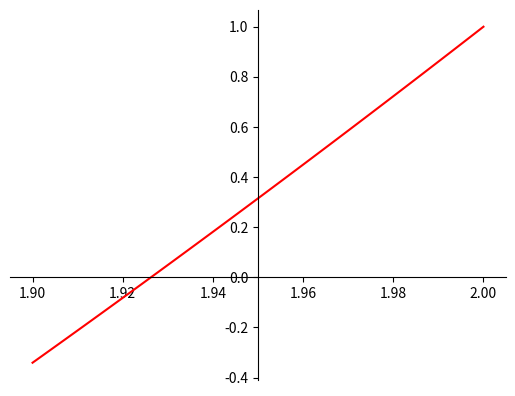

This figure's Python source:
import numpy as np
import matplotlib.pyplot as plt
import math as m
from numpy.lib import scimath
import time

def f(x):
    return x**3 + 2*x - 11
def f1(x):
    return 3*(x**2) + 2
def f2(x):
    return 6*x

# Vẽ đồ thị
x = np.linspace(1.9,2,100)
y = f(x)

fig = plt.figure()
ax = fig.add_subplot(1, 1, 1)
ax.spines['left'].set_position('center')
ax.spines['bottom'].set_position('zero')
ax.spines['right'].set_color('none')
ax.spines['top'].set_color('none')
ax.xaxis.set_ticks_position('bottom')
ax.yaxis.set_ticks_position('left')

plt.plot(x,y, 'r')
plt.show()

# INIT  TỰ THAY ĐỔI Ở ĐÂY
epsilon = 1e-6 # Sai số của bài toán
#distance = [9,10] # Chọn khoảng cách ly nghiệm cho bài toán '''
distance = [1.9,2]
c = (distance[0]+distance[1])/2
#XÉT TÍNH ĐƠN ĐIỆU TĂNG GIẢM CỦA f`(x) (Chỉ đúng với TH f`(x) != 0 và đơn điệu trên KPL)
if f1(c) > 0:
    M = f1(distance[1])
    m = f1(distance[0])
    d = distance[1]
    x0 = distance[0]
if f1(c) < 0:
    M = f1(distance[0])
    m = f1(distance[1])
    d = distance[0]
    x0 = distance[1]

def main(x0,d,M,m, epsilon):
    x1 = x0 - (f(x0)*(d-x0))/(f(d)-f(x0))
    x_m = x1
    x_n = x0
    n = 0
    print("n = {}, x_n+1 = {}, x_n = {}".format(n,x_m,x_n))
    while np.abs(x_m-x_n) > (epsilon*m)/(M-m):
        x_n = x_m
        x_m = x_m - (f(x_m)*(d-x_m))/(f(d)-f(x_m))
        n += 1
        print("n = {}, x_n+1 = {}, x_n = {}".format(n,x_m,x_n))
    print("Nghiệm gần đúng là: {}".format(x_m))

main(x0,d,M,m, epsilon)

